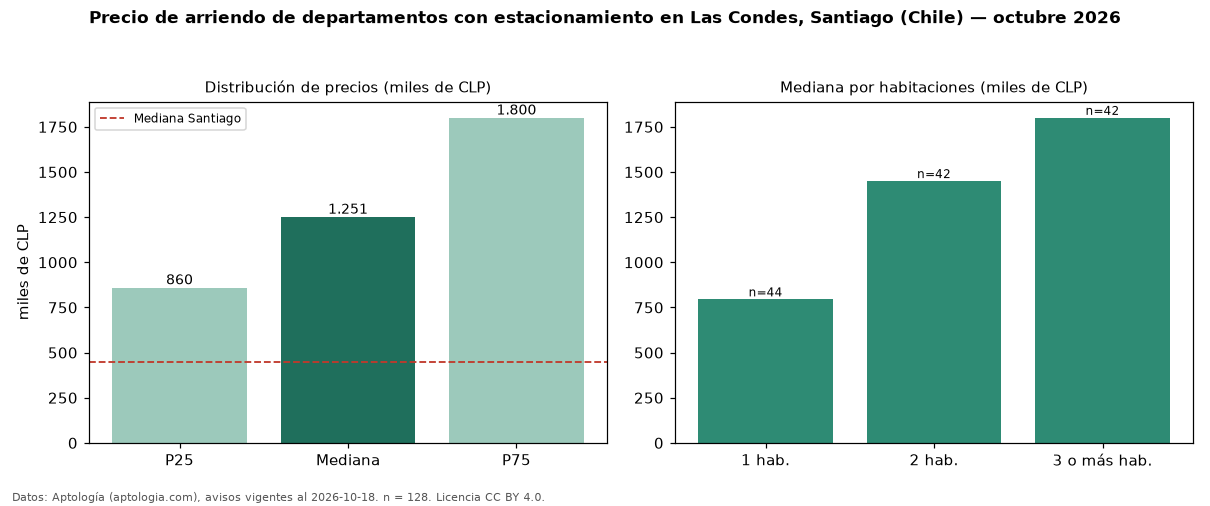

The table this chart was drawn from, first rows:
seccion, metrica, valor, moneda, n
filtro, parq1, con estacionamiento, , 128
precio, p25, 860000, CLP, 128
precio, mediana, 1251000, CLP, 128
precio, p75, 1800000, CLP, 128
precio, minimo, 450000, CLP, 128
precio, maximo, 2400000, CLP, 128
m2, mediana_precio_m2, 15060, CLP, 117
m2, area_mediana_m2, 71.0, m2, 117
banos, mediana_banos, 2.0, , 
parqueadero, pct_con_parqueadero, 100.0, %, 128
habitaciones, 1, 795000, CLP, 44
habitaciones, 2, 1450000, CLP, 42
habitaciones, 3+, 1800000, CLP, 42
ciudad, mediana_ciudad_referencia, 450000, CLP, 
ciudad, mediana_m2_ciudad, 9800, CLP, 
fuente, fecha_datos, 2026-10-18, , 
fuente, atribucion, https://www.aptologia.com/cl/arriendo/sa…, , 
fuente, licencia, CC BY 4.0, , 
